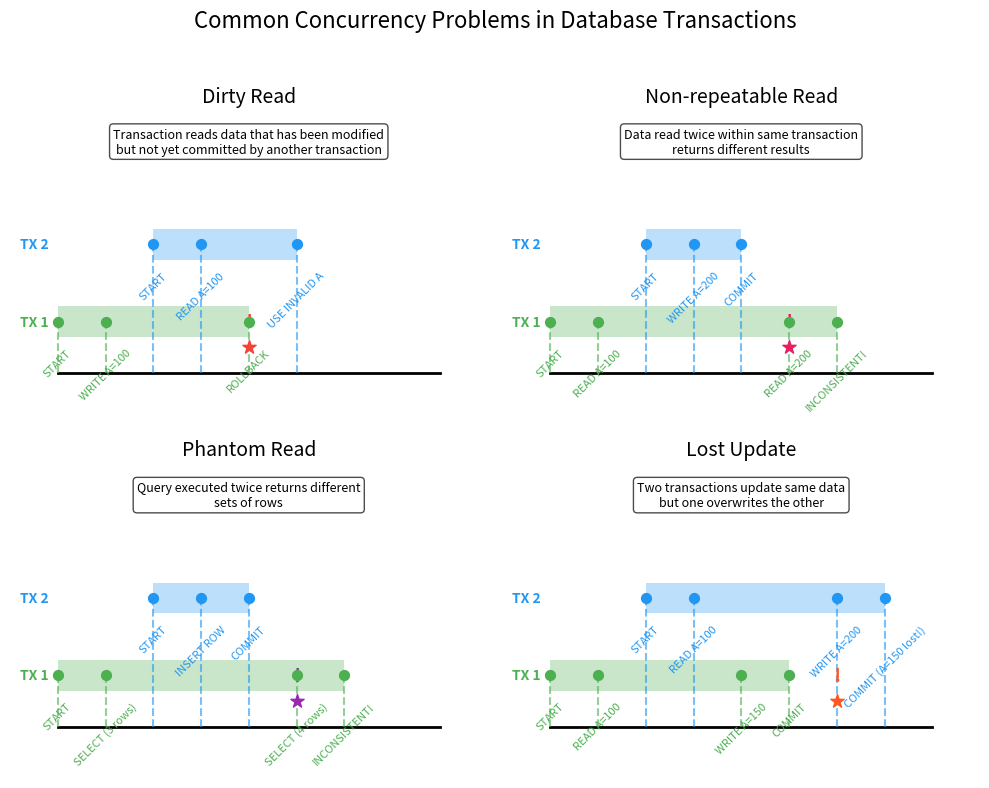

Write Python code to recreate this figure.
import matplotlib.pyplot as plt
import matplotlib.patches as patches
import os


def generate_concurrency_problems_image():
    """
    Generate an image visualizing common database concurrency problems.
    """
    print("Generating concurrency problems visualization...")

    # Create figure with 2x2 grid
    fig, axs = plt.subplots(2, 2, figsize=(10, 8))
    axs = axs.flatten()

    # Common style settings
    timeline_y = 1
    transaction_colors = ['#4CAF50', '#2196F3']  # Green, Blue
    problem_colors = ['#F44336', '#E91E63', '#9C27B0', '#FF5722']  # Red, Pink, Purple, Orange

    # Define the four concurrency problems
    problems = [
        {
            'title': 'Dirty Read',
            'description': 'Transaction reads data that has been modified\nbut not yet committed by another transaction',
            'events': [
                {'tx': 0, 'time': 1, 'action': 'START'},
                {'tx': 0, 'time': 2, 'action': 'WRITE A=100'},
                {'tx': 1, 'time': 3, 'action': 'START'},
                {'tx': 1, 'time': 4, 'action': 'READ A=100'},
                {'tx': 0, 'time': 5, 'action': 'ROLLBACK'},
                {'tx': 1, 'time': 6, 'action': 'USE INVALID A'}
            ]
        },
        {
            'title': 'Non-repeatable Read',
            'description': 'Data read twice within same transaction\nreturns different results',
            'events': [
                {'tx': 0, 'time': 1, 'action': 'START'},
                {'tx': 0, 'time': 2, 'action': 'READ A=100'},
                {'tx': 1, 'time': 3, 'action': 'START'},
                {'tx': 1, 'time': 4, 'action': 'WRITE A=200'},
                {'tx': 1, 'time': 5, 'action': 'COMMIT'},
                {'tx': 0, 'time': 6, 'action': 'READ A=200'},
                {'tx': 0, 'time': 7, 'action': 'INCONSISTENT!'}
            ]
        },
        {
            'title': 'Phantom Read',
            'description': 'Query executed twice returns different\nsets of rows',
            'events': [
                {'tx': 0, 'time': 1, 'action': 'START'},
                {'tx': 0, 'time': 2, 'action': 'SELECT (3 rows)'},
                {'tx': 1, 'time': 3, 'action': 'START'},
                {'tx': 1, 'time': 4, 'action': 'INSERT ROW'},
                {'tx': 1, 'time': 5, 'action': 'COMMIT'},
                {'tx': 0, 'time': 6, 'action': 'SELECT (4 rows)'},
                {'tx': 0, 'time': 7, 'action': 'INCONSISTENT!'}
            ]
        },
        {
            'title': 'Lost Update',
            'description': 'Two transactions update same data\nbut one overwrites the other',
            'events': [
                {'tx': 0, 'time': 1, 'action': 'START'},
                {'tx': 0, 'time': 2, 'action': 'READ A=100'},
                {'tx': 1, 'time': 3, 'action': 'START'},
                {'tx': 1, 'time': 4, 'action': 'READ A=100'},
                {'tx': 0, 'time': 5, 'action': 'WRITE A=150'},
                {'tx': 0, 'time': 6, 'action': 'COMMIT'},
                {'tx': 1, 'time': 7, 'action': 'WRITE A=200'},
                {'tx': 1, 'time': 8, 'action': 'COMMIT (A=150 lost!)'}
            ]
        }
    ]

    # Draw each problem
    for i, (ax, problem) in enumerate(zip(axs, problems)):
        # Set up the plot
        ax.set_xlim(0, 10)
        ax.set_ylim(0, 6)

        # Draw timeline
        ax.plot([1, 9], [timeline_y, timeline_y], 'k-', lw=2)

        # Title and description
        ax.set_title(problem['title'], fontsize=14, pad=10)
        ax.text(5, 5.5, problem['description'], ha='center', va='center',
               fontsize=9, bbox=dict(facecolor='white', alpha=0.7,
                                     boxstyle='round,pad=0.3'))

        # Draw transaction bars
        tx_y_positions = [2, 3.5]  # Y positions for transactions

        # Transaction labels
        for tx_idx, y_pos in enumerate(tx_y_positions):
            ax.text(0.5, y_pos, f'TX {tx_idx+1}', ha='center', va='center',
                   fontsize=10, fontweight='bold', color=transaction_colors[tx_idx])

        # Draw transaction timelines and events
        for tx_idx, y_pos in enumerate(tx_y_positions):
            # Find events for this transaction
            tx_events = [e for e in problem['events'] if e['tx'] == tx_idx]

            if tx_events:
                start_time = tx_events[0]['time']
                end_time = tx_events[-1]['time']

                # Draw transaction bar
                bar = patches.Rectangle((start_time, y_pos - 0.3), end_time - start_time,
                                      0.6, alpha=0.3, facecolor=transaction_colors[tx_idx])
                ax.add_patch(bar)

                # Add events
                for event in tx_events:
                    time = event['time']
                    action = event['action']

                    # Draw event marker
                    ax.plot([time, time], [timeline_y, y_pos], '--',
                           color=transaction_colors[tx_idx], alpha=0.6)
                    ax.scatter(time, y_pos, color=transaction_colors[tx_idx],
                              s=50, zorder=10)

                    # Add action text
                    ax.text(time, y_pos - 0.5, action, ha='center', va='top',
                           fontsize=8, rotation=45, color=transaction_colors[tx_idx])

        # Highlight problem point
        problem_time = problem['events'][-2]['time']
        problem_y = timeline_y + 0.5

        # Draw problem indicator
        ax.scatter(problem_time, problem_y, color=problem_colors[i],
                  s=100, marker='*', zorder=10)
        ax.text(problem_time, problem_y + 0.5, '!', ha='center', va='center',
               fontsize=14, fontweight='bold', color=problem_colors[i])

        # Remove axis
        ax.axis('off')

    # Adjust overall appearance
    plt.suptitle('Common Concurrency Problems in Database Transactions',
                fontsize=16, y=0.98)
    plt.tight_layout(rect=[0, 0, 1, 0.95])

    # Save the figure
    plt.savefig('images/concurrency-problems.png', dpi=200)
    plt.close()

    print("Concurrency problems image saved to images/concurrency-problems.png")


if __name__ == "__main__":
    # Create images directory if it doesn't exist
    os.makedirs('images', exist_ok=True)
    generate_concurrency_problems_image()
